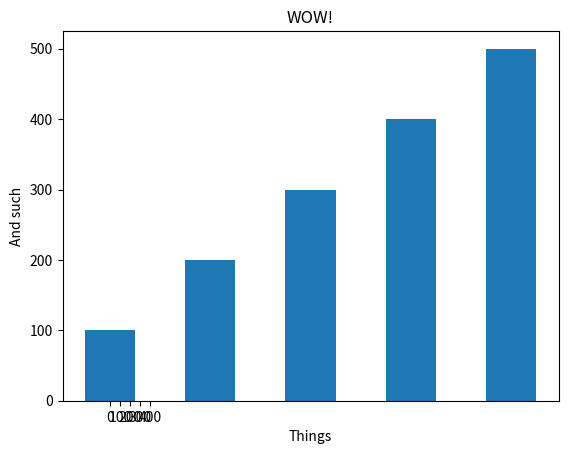

Write Python code to recreate this figure.
import matplotlib.pyplot as plt



def main():
    plt.title("WOW!")
    plt.xlabel("Things")
    plt.ylabel("And such")

    plt.xticks([0,1,2,3,4],[0,100,200,300,400])

    left = [0, 10, 20 , 30 , 40]
    height = [100, 200 , 300 , 400, 500]

    bar_width = 5
    plt.bar(left,height, bar_width)


    #plt.bar(left,height)
    
    
    plt.show()

main()
